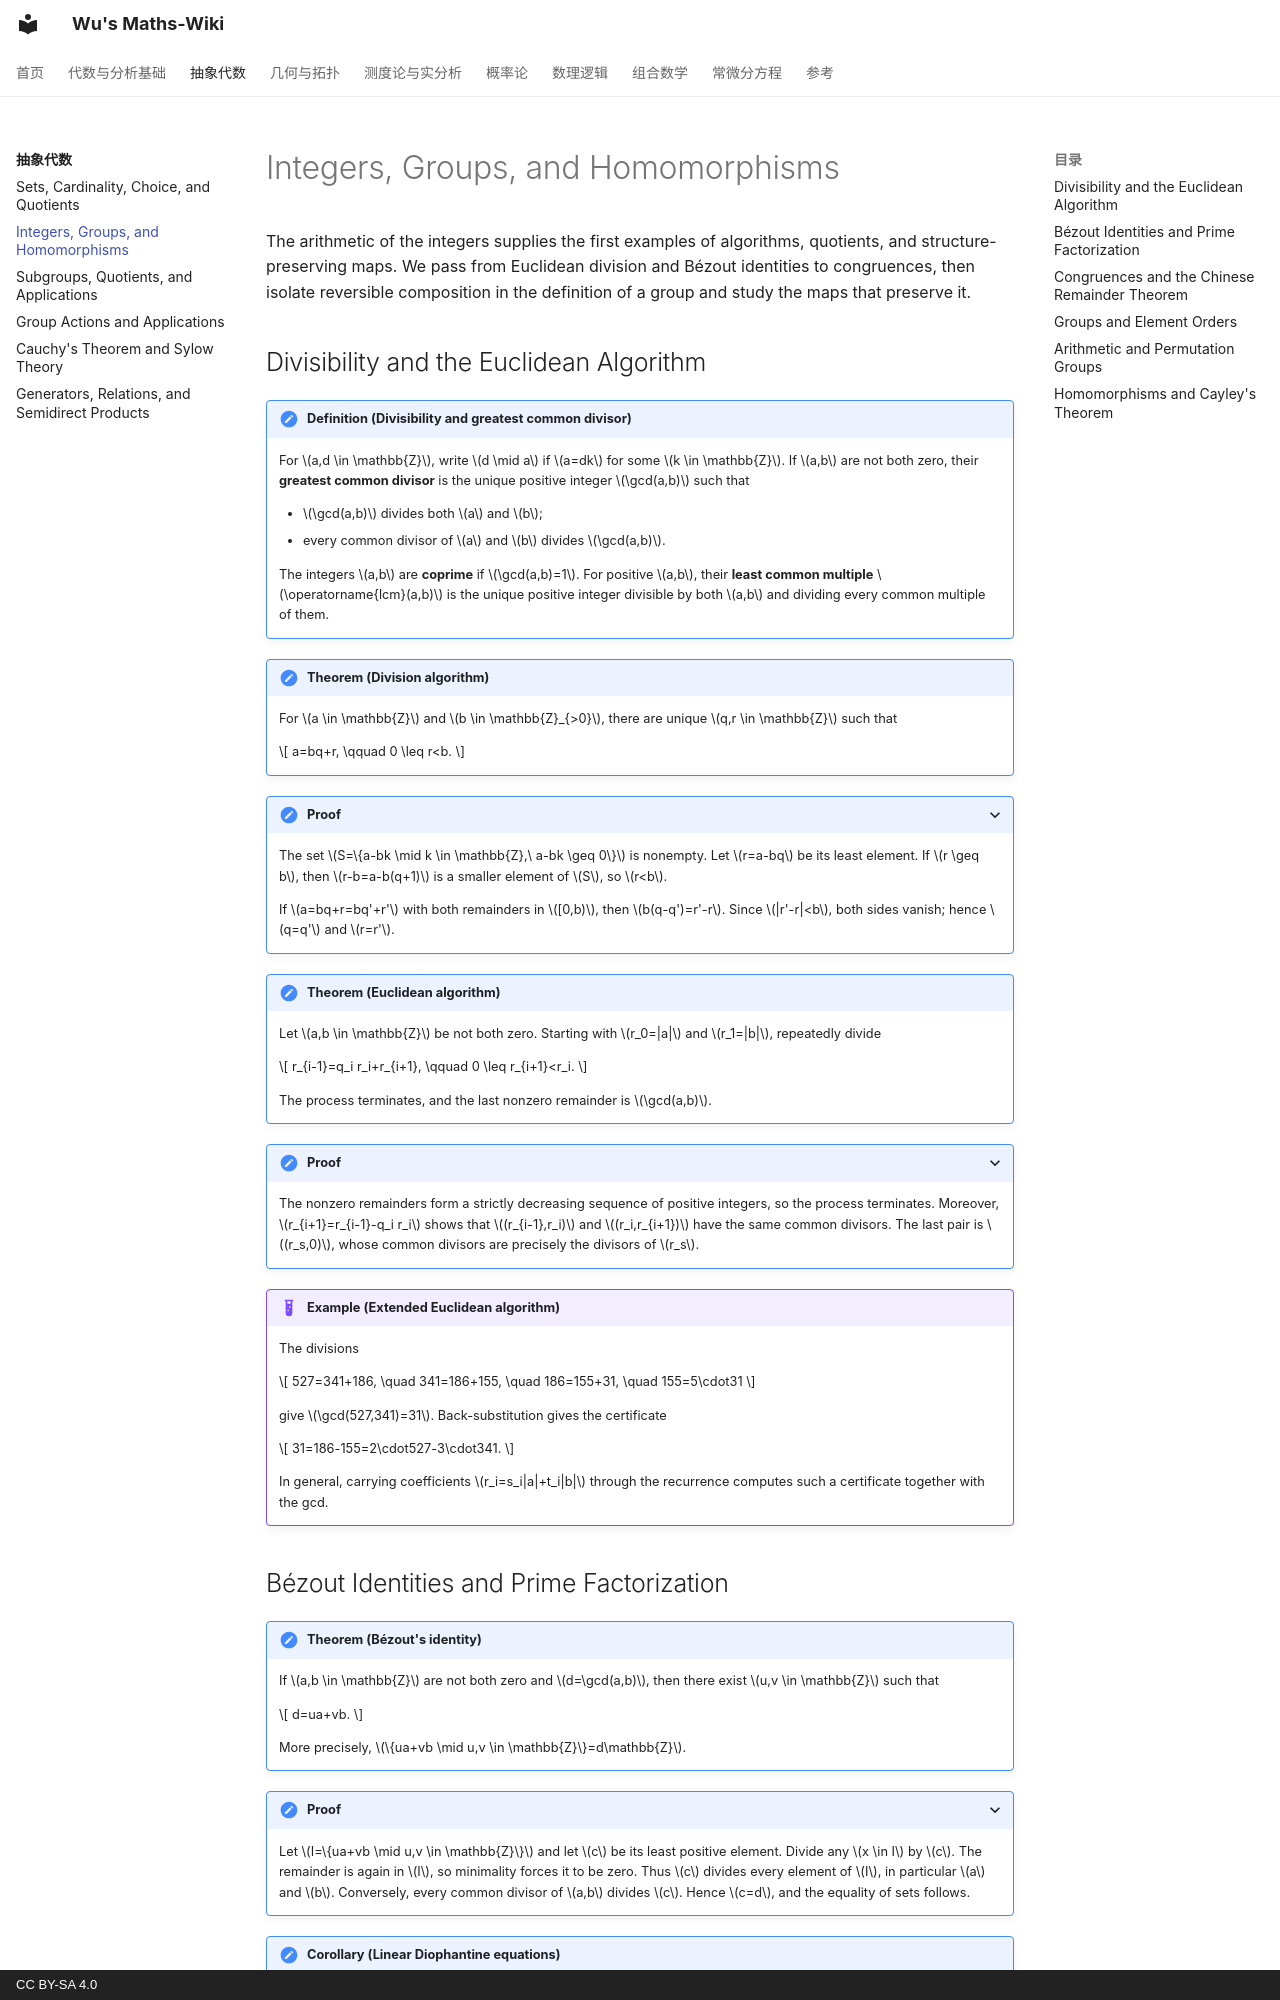

repository: wangzhichao192-boop/math-notes · page: abstract-algebra/integers-groups-and-homomorphisms/index.html · generator: mkdocs · copyright: CC BY-SA 4.0

# Integers, Groups, and Homomorphisms

The arithmetic of the integers supplies the first examples of algorithms,
quotients, and structure-preserving maps. We pass from Euclidean division and
Bézout identities to congruences, then isolate reversible composition in the
definition of a group and study the maps that preserve it.

## Divisibility and the Euclidean Algorithm

!!! definition "Definition (Divisibility and greatest common divisor)"
    <a id="def-divisibility-gcd"></a>
    For $a,d \in \mathbb{Z}$, write $d \mid a$ if $a=dk$ for some
    $k \in \mathbb{Z}$. If $a,b$ are not both zero, their **greatest common
    divisor** is the unique positive integer $\gcd(a,b)$ such that

    + $\gcd(a,b)$ divides both $a$ and $b$;
    + every common divisor of $a$ and $b$ divides $\gcd(a,b)$.

    The integers $a,b$ are **coprime** if $\gcd(a,b)=1$. For positive
    $a,b$, their **least common multiple** $\operatorname{lcm}(a,b)$ is
    the unique positive integer divisible by both $a,b$ and dividing every
    common multiple of them.

!!! theorem "Theorem (Division algorithm)"
    <a id="thm-division-algorithm"></a>
    For $a \in \mathbb{Z}$ and $b \in \mathbb{Z}_{>0}$, there are unique
    $q,r \in \mathbb{Z}$ such that

    $$
    a=bq+r, \qquad 0 \leq r<b.
    $$

??? proof "Proof"
    The set $S=\{a-bk \mid k \in \mathbb{Z},\ a-bk \geq 0\}$ is nonempty.
    Let $r=a-bq$ be its least element. If $r \geq b$, then
    $r-b=a-b(q+1)$ is a smaller element of $S$, so $r<b$.

    If $a=bq+r=bq'+r'$ with both remainders in $[0,b)$, then
    $b(q-q')=r'-r$. Since $|r'-r|<b$, both sides vanish; hence
    $q=q'$ and $r=r'$.

!!! theorem "Theorem (Euclidean algorithm)"
    <a id="thm-euclidean-algorithm"></a>
    Let $a,b \in \mathbb{Z}$ be not both zero. Starting with
    $r_0=|a|$ and $r_1=|b|$, repeatedly divide

    $$
    r_{i-1}=q_i r_i+r_{i+1}, \qquad 0 \leq r_{i+1}<r_i.
    $$

    The process terminates, and the last nonzero remainder is
    $\gcd(a,b)$.

??? proof "Proof"
    The nonzero remainders form a strictly decreasing sequence of positive
    integers, so the process terminates. Moreover,
    $r_{i+1}=r_{i-1}-q_i r_i$ shows that $(r_{i-1},r_i)$ and
    $(r_i,r_{i+1})$ have the same common divisors. The last pair is
    $(r_s,0)$, whose common divisors are precisely the divisors of $r_s$.

!!! example "Example (Extended Euclidean algorithm)"
    <a id="ex-extended-euclidean-algorithm"></a>
    The divisions

    $$
    527=341+186, \quad 341=186+155, \quad
    186=155+31, \quad 155=5\cdot31
    $$

    give $\gcd(527,341)=31$. Back-substitution gives the certificate

    $$
    31=186-155=2\cdot527-3\cdot341.
    $$

    In general, carrying coefficients
    $r_i=s_i|a|+t_i|b|$ through the recurrence computes such a certificate
    together with the gcd.
